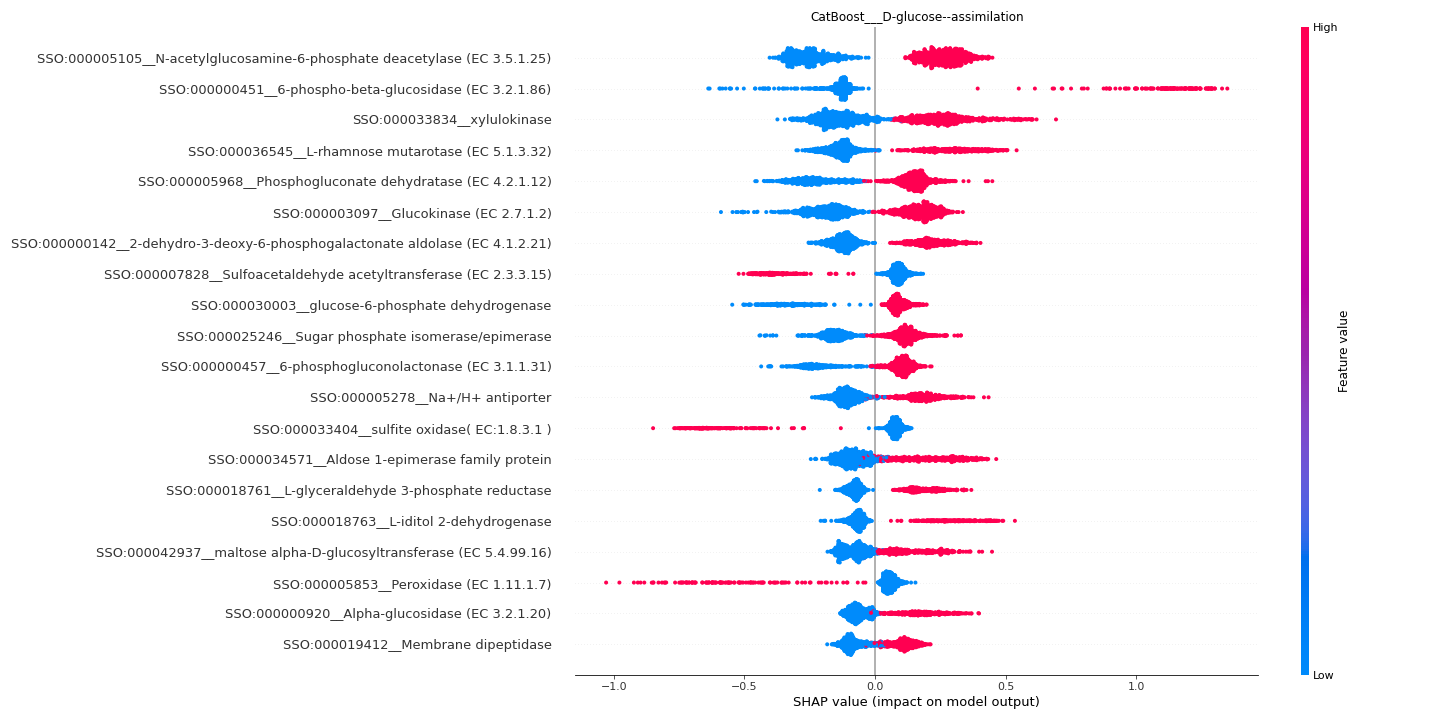

Source data for this figure (header and first rows):
feature	importance
SSO:000005105__N-acetylglucosamine-6-pho…	0.2586
SSO:000000451__6-phospho-beta-glucosidas…	0.2404
SSO:000033834__xylulokinase	0.1982
SSO:000036545__L-rhamnose mutarotase (EC…	0.1873
SSO:000005968__Phosphogluconate dehydrat…	0.1825
SSO:000003097__Glucokinase (EC 2.7.1.2)	0.1816
SSO:000000142__2-dehydro-3-deoxy-6-phosp…	0.158
SSO:000007828__Sulfoacetaldehyde acetylt…	0.1394
SSO:000030003__glucose-6-phosphate dehyd…	0.1389
SSO:000025246__Sugar phosphate isomerase…	0.1365
SSO:000000457__6-phosphogluconolactonase…	0.1361
SSO:000005278__Na+/H+ antiporter	0.1349
SSO:000033404__sulfite oxidase( EC:1.8.3…	0.1345
SSO:000034571__Aldose 1-epimerase family…	0.1276
SSO:000018761__L-glyceraldehyde 3-phosph…	0.116
SSO:000018763__L-iditol 2-dehydrogenase	0.1119
SSO:000042937__maltose alpha-D-glucosylt…	0.1018
SSO:000005853__Peroxidase (EC 1.11.1.7)	0.09881
SSO:000000920__Alpha-glucosidase (EC 3.2…	0.09506
SSO:000019412__Membrane dipeptidase	0.09442
